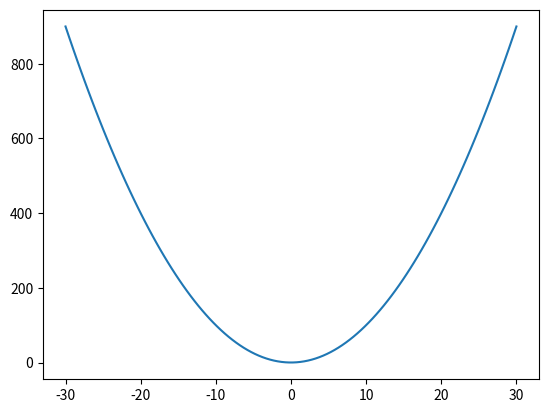
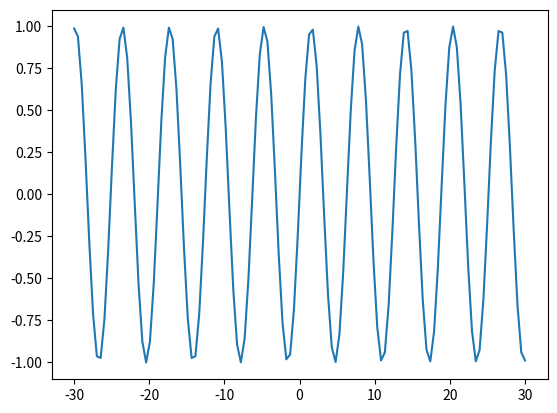

Write the Python code that produced these figures, in order.
# 给出一个函数 $f(x) = x*x$ ,作出它的图像，设坐标比例相同，且去除坐标轴

import numpy as np
import matplotlib.pyplot as plt
plt.figure(1)
plt.figure(2)
x = np.linspace(-30,30,120)
plt.figure(1)
plt.plot(x,x*x)
plt.figure(2)
plt.plot(x,np.sin(x))
plt.show()
